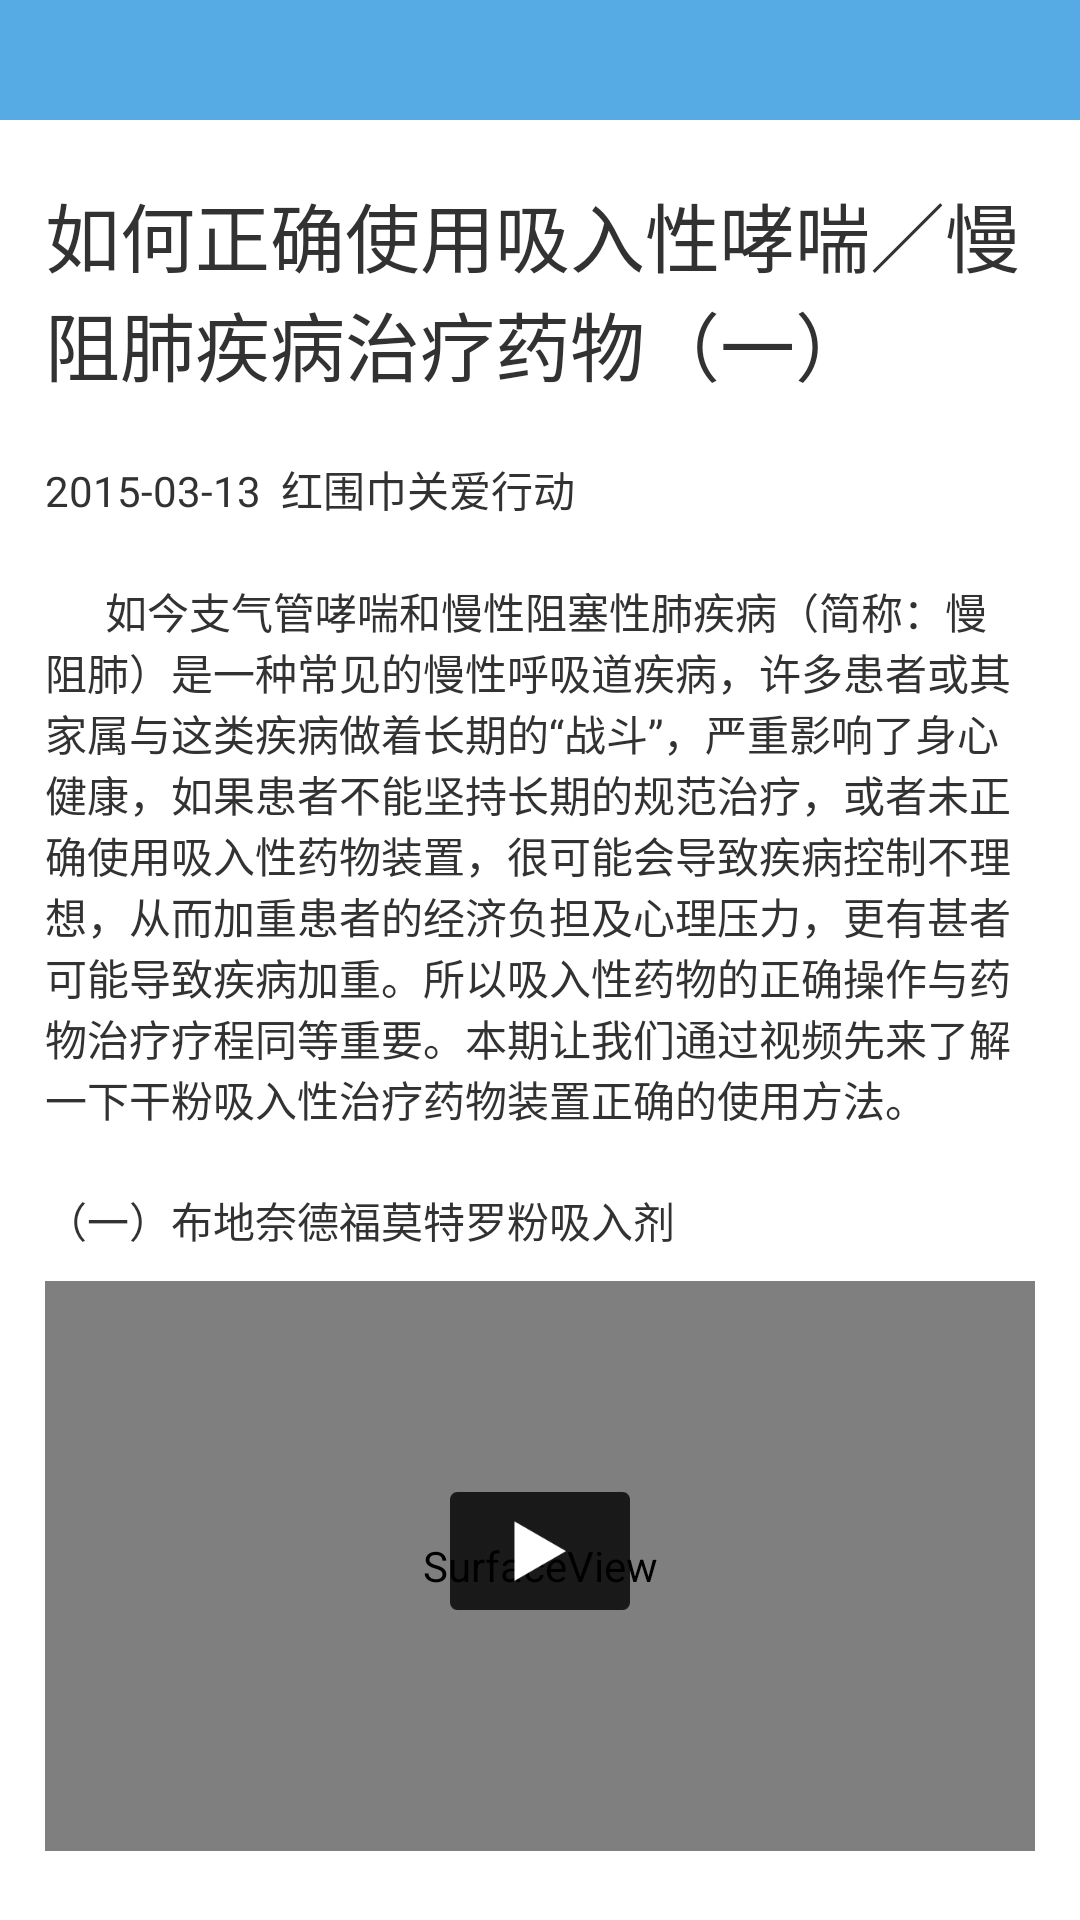

Produce the Android XML layout that renders to this screen, including the resource entries it uses.
<!-- AndroidManifest.xml: application theme android:Theme.Holo.Light.NoActionBar -->
<!-- res/layout/activity_vedio.xml -->
<?xml version="1.0" encoding="utf-8"?>
<RelativeLayout xmlns:android="http://schemas.android.com/apk/res/android"
    android:layout_width="fill_parent"
    android:layout_height="fill_parent"
    android:fitsSystemWindows="true"
    android:clipToPadding="true"
   >
    <RelativeLayout
        android:id="@+id/top_layout"
        android:layout_width="match_parent"
        android:layout_height="@dimen/app_title_hight_40"
        android:background="@color/mBlue">

        <ImageView
            android:id="@+id/iv_back"
            android:layout_marginLeft="@dimen/home_menu_margin_5"
            android:layout_width="wrap_content"
            android:layout_height="match_parent"
            android:layout_centerVertical="true"
            android:src="@drawable/back_selector"
            android:onClick="onClick"/>

        <TextView
            android:id="@+id/tv_title"
            android:visibility="invisible"
            android:layout_width="fill_parent"
            android:layout_height="fill_parent"
            android:layout_marginLeft="@dimen/marginLeft_5"
            android:gravity="center"
            android:text="@string/app_name"
            android:textColor="@color/white"
            android:textSize="@dimen/text_size_20"
            android:textStyle="bold"/>

    </RelativeLayout>
    <ScrollView
        android:layout_below="@+id/top_layout"
        android:layout_width="match_parent"
        android:layout_height="wrap_content">
    <RelativeLayout
        android:layout_width="fill_parent"
        android:layout_height="fill_parent"
        >
    <LinearLayout
        android:id="@+id/top"
        android:layout_width="match_parent"
        android:layout_height="wrap_content"
        android:layout_marginLeft="15dp"
        android:layout_marginRight="15dp"

        android:orientation="vertical">
        <TextView
            android:layout_marginTop="20dp"
            android:layout_width="match_parent"
            android:layout_height="wrap_content"
            android:textSize="25dp"
            android:text="如何正确使用吸入性哮喘／慢阻肺疾病治疗药物（一）"/>
        <TextView
            android:layout_marginTop="20dp"
            android:layout_width="match_parent"
            android:layout_height="wrap_content"
            android:text="2015-03-13  红围巾关爱行动"/>

        <TextView
            android:layout_marginTop="20dp"
            android:layout_width="match_parent"
            android:layout_height="wrap_content"
            android:text="      如今支气管哮喘和慢性阻塞性肺疾病（简称：慢阻肺）是一种常见的慢性呼吸道疾病，许多患者或其家属与这类疾病做着长期的“战斗”，严重影响了身心健康，如果患者不能坚持长期的规范治疗，或者未正确使用吸入性药物装置，很可能会导致疾病控制不理想，从而加重患者的经济负担及心理压力，更有甚者可能导致疾病加重。所以吸入性药物的正确操作与药物治疗疗程同等重要。本期让我们通过视频先来了解一下干粉吸入性治疗药物装置正确的使用方法。"/>
        <TextView
            android:layout_marginTop="20dp"
            android:layout_width="match_parent"
            android:layout_height="wrap_content"
            android:text="（一）布地奈德福莫特罗粉吸入剂"/>
    </LinearLayout>
    <RelativeLayout
        android:layout_below="@+id/top"
        android:layout_width="match_parent"
        android:layout_marginLeft="15dp"
        android:layout_marginRight="15dp"
        android:layout_height="200dp">
    <SurfaceView
        android:layout_marginTop="10dp"
        android:id="@+id/surfaceView1"
        android:keepScreenOn="true"
        android:layout_width="match_parent"
        android:layout_height="200dp"/>

        <ImageView
            android:id="@+id/image_s"
            android:layout_width="60dp"
            android:layout_height="wrap_content"
            android:src="@mipmap/vedio"
            android:layout_centerInParent="true"/>
    </RelativeLayout>
    <LinearLayout
        android:visibility="gone"
        android:layout_marginLeft="15dp"
        android:layout_marginRight="15dp"

        android:layout_marginTop="2dp"
        android:id="@+id/linearLayout1"
        android:layout_width="match_parent"
        android:layout_height="wrap_content" >

        <Button
            android:id="@+id/play"
            android:layout_width="60dp"
            android:layout_height="20dp"
            android:text="播放" />

        <Button
            android:id="@+id/pause"
            android:layout_width="30dp"
            android:layout_height="wrap_content"
            android:enabled="false"
            android:text="暂停" />

        <Button
            android:visibility="gone"
            android:id="@+id/stop"
            android:layout_weight="1.0"
            android:layout_width="wrap_content"
            android:layout_height="30dp"
            android:text="停止" />
    </LinearLayout>
    </RelativeLayout>
    </ScrollView>
    </RelativeLayout>
<!-- resources referenced by this layout -->
<resources>
  <color name="mBlue">#56abe4</color>
  <color name="white">#ffffffff</color>
  <dimen name="app_title_hight_40">40dp</dimen>
  <dimen name="home_menu_margin_5">5dip</dimen>
  <dimen name="marginLeft_5">5dp</dimen>
  <dimen name="text_size_20">20sp</dimen>
  <!-- mipmap vedio: png bitmap (mipmap-hdpi, 2774 bytes) -->
  <string name="app_name">哮喘的管理</string>
</resources>
